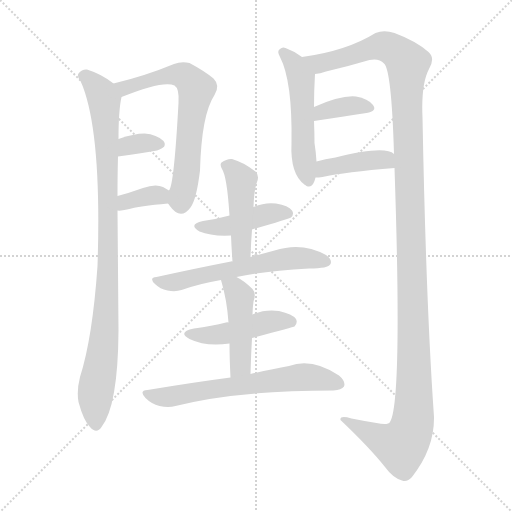
t = 0.00 s
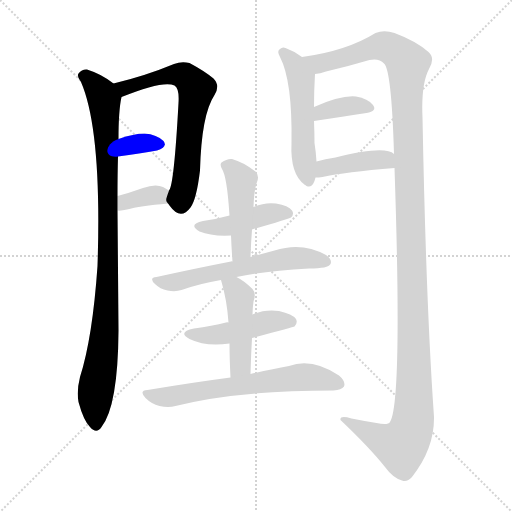
t = 2.01 s
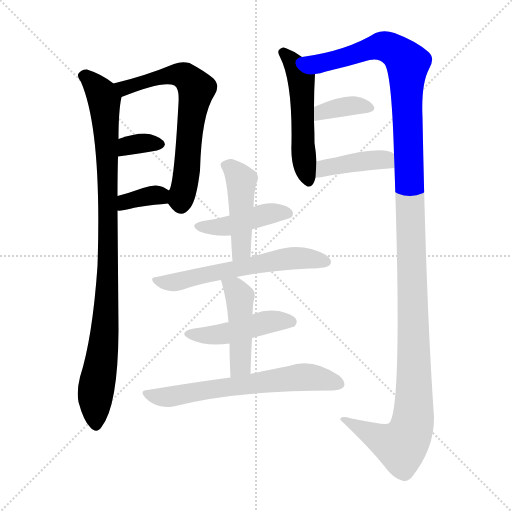
t = 4.02 s
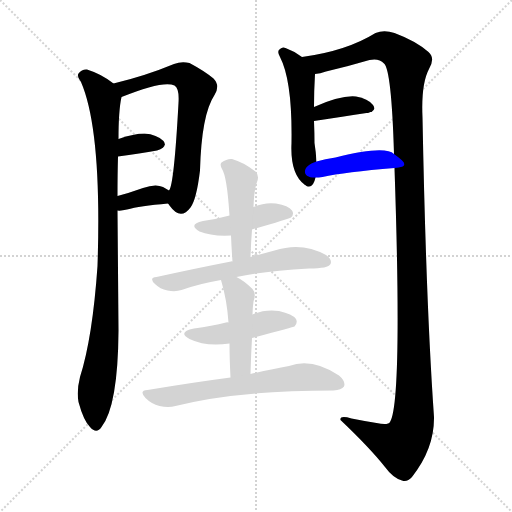
t = 6.03 s
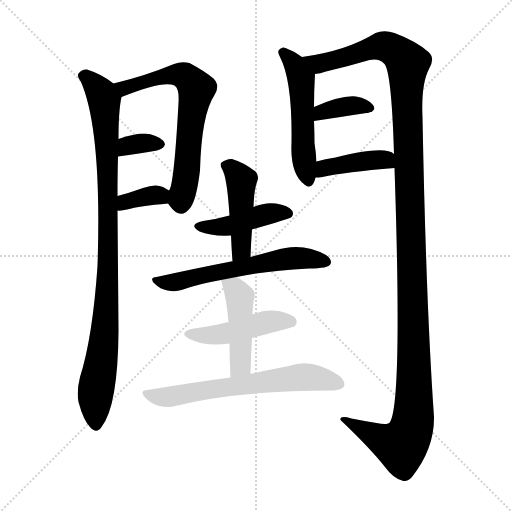
t = 8.04 s
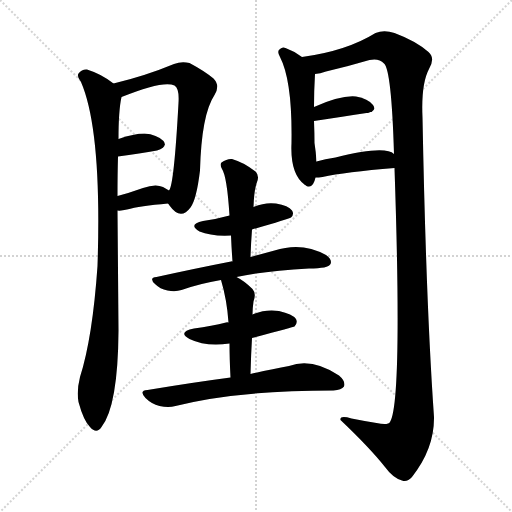
t = 10.05 s

The animated SVG that drew these frames (rendered in a browser with its animation timeline set to each time). Animation: 14 CSS @keyframes rules; one cycle of 10.05 s.

<svg version="1.1" viewBox="0 0 1024 1024" xmlns="http://www.w3.org/2000/svg">
  <g stroke="lightgray" stroke-dasharray="1,1" stroke-width="1" transform="scale(4, 4)">
    <line x1="0" y1="0" x2="256" y2="256"></line>
    <line x1="256" y1="0" x2="0" y2="256"></line>
    <line x1="128" y1="0" x2="128" y2="256"></line>
    <line x1="0" y1="128" x2="256" y2="128"></line>
  </g>
<g transform="scale(1, -1) translate(0, -900)">
   <style type="text/css">
    @keyframes keyframes0 {
      from {
       stroke: blue;
       stroke-dashoffset: 970;
       stroke-width: 128;
       }
       76% {
       animation-timing-function: step-end;
       stroke: blue;
       stroke-dashoffset: 0;
       stroke-width: 128;
       }
       to {
       stroke: black;
       stroke-width: 1024;
       }
       }
       #make-me-a-hanzi-animation-0 {
         animation: keyframes0 1.039388s both;
         animation-delay: 0.000000s;
         animation-timing-function: linear;
       }
    @keyframes keyframes1 {
      from {
       stroke: blue;
       stroke-dashoffset: 667;
       stroke-width: 128;
       }
       68% {
       animation-timing-function: step-end;
       stroke: blue;
       stroke-dashoffset: 0;
       stroke-width: 128;
       }
       to {
       stroke: black;
       stroke-width: 1024;
       }
       }
       #make-me-a-hanzi-animation-1 {
         animation: keyframes1 0.792806s both;
         animation-delay: 1.039388s;
         animation-timing-function: linear;
       }
    @keyframes keyframes2 {
      from {
       stroke: blue;
       stroke-dashoffset: 337;
       stroke-width: 128;
       }
       52% {
       animation-timing-function: step-end;
       stroke: blue;
       stroke-dashoffset: 0;
       stroke-width: 128;
       }
       to {
       stroke: black;
       stroke-width: 1024;
       }
       }
       #make-me-a-hanzi-animation-2 {
         animation: keyframes2 0.524251s both;
         animation-delay: 1.832194s;
         animation-timing-function: linear;
       }
    @keyframes keyframes3 {
      from {
       stroke: blue;
       stroke-dashoffset: 353;
       stroke-width: 128;
       }
       53% {
       animation-timing-function: step-end;
       stroke: blue;
       stroke-dashoffset: 0;
       stroke-width: 128;
       }
       to {
       stroke: black;
       stroke-width: 1024;
       }
       }
       #make-me-a-hanzi-animation-3 {
         animation: keyframes3 0.537272s both;
         animation-delay: 2.356445s;
         animation-timing-function: linear;
       }
    @keyframes keyframes4 {
      from {
       stroke: blue;
       stroke-dashoffset: 525;
       stroke-width: 128;
       }
       63% {
       animation-timing-function: step-end;
       stroke: blue;
       stroke-dashoffset: 0;
       stroke-width: 128;
       }
       to {
       stroke: black;
       stroke-width: 1024;
       }
       }
       #make-me-a-hanzi-animation-4 {
         animation: keyframes4 0.677246s both;
         animation-delay: 2.893717s;
         animation-timing-function: linear;
       }
    @keyframes keyframes5 {
      from {
       stroke: blue;
       stroke-dashoffset: 1370;
       stroke-width: 128;
       }
       82% {
       animation-timing-function: step-end;
       stroke: blue;
       stroke-dashoffset: 0;
       stroke-width: 128;
       }
       to {
       stroke: black;
       stroke-width: 1024;
       }
       }
       #make-me-a-hanzi-animation-5 {
         animation: keyframes5 1.364909s both;
         animation-delay: 3.570964s;
         animation-timing-function: linear;
       }
    @keyframes keyframes6 {
      from {
       stroke: blue;
       stroke-dashoffset: 365;
       stroke-width: 128;
       }
       54% {
       animation-timing-function: step-end;
       stroke: blue;
       stroke-dashoffset: 0;
       stroke-width: 128;
       }
       to {
       stroke: black;
       stroke-width: 1024;
       }
       }
       #make-me-a-hanzi-animation-6 {
         animation: keyframes6 0.547038s both;
         animation-delay: 4.935872s;
         animation-timing-function: linear;
       }
    @keyframes keyframes7 {
      from {
       stroke: blue;
       stroke-dashoffset: 409;
       stroke-width: 128;
       }
       57% {
       animation-timing-function: step-end;
       stroke: blue;
       stroke-dashoffset: 0;
       stroke-width: 128;
       }
       to {
       stroke: black;
       stroke-width: 1024;
       }
       }
       #make-me-a-hanzi-animation-7 {
         animation: keyframes7 0.582845s both;
         animation-delay: 5.482910s;
         animation-timing-function: linear;
       }
    @keyframes keyframes8 {
      from {
       stroke: blue;
       stroke-dashoffset: 437;
       stroke-width: 128;
       }
       59% {
       animation-timing-function: step-end;
       stroke: blue;
       stroke-dashoffset: 0;
       stroke-width: 128;
       }
       to {
       stroke: black;
       stroke-width: 1024;
       }
       }
       #make-me-a-hanzi-animation-8 {
         animation: keyframes8 0.605632s both;
         animation-delay: 6.065755s;
         animation-timing-function: linear;
       }
    @keyframes keyframes9 {
      from {
       stroke: blue;
       stroke-dashoffset: 457;
       stroke-width: 128;
       }
       60% {
       animation-timing-function: step-end;
       stroke: blue;
       stroke-dashoffset: 0;
       stroke-width: 128;
       }
       to {
       stroke: black;
       stroke-width: 1024;
       }
       }
       #make-me-a-hanzi-animation-9 {
         animation: keyframes9 0.621908s both;
         animation-delay: 6.671387s;
         animation-timing-function: linear;
       }
    @keyframes keyframes10 {
      from {
       stroke: blue;
       stroke-dashoffset: 593;
       stroke-width: 128;
       }
       66% {
       animation-timing-function: step-end;
       stroke: blue;
       stroke-dashoffset: 0;
       stroke-width: 128;
       }
       to {
       stroke: black;
       stroke-width: 1024;
       }
       }
       #make-me-a-hanzi-animation-10 {
         animation: keyframes10 0.732585s both;
         animation-delay: 7.293294s;
         animation-timing-function: linear;
       }
    @keyframes keyframes11 {
      from {
       stroke: blue;
       stroke-dashoffset: 462;
       stroke-width: 128;
       }
       60% {
       animation-timing-function: step-end;
       stroke: blue;
       stroke-dashoffset: 0;
       stroke-width: 128;
       }
       to {
       stroke: black;
       stroke-width: 1024;
       }
       }
       #make-me-a-hanzi-animation-11 {
         animation: keyframes11 0.625977s both;
         animation-delay: 8.025879s;
         animation-timing-function: linear;
       }
    @keyframes keyframes12 {
      from {
       stroke: blue;
       stroke-dashoffset: 455;
       stroke-width: 128;
       }
       60% {
       animation-timing-function: step-end;
       stroke: blue;
       stroke-dashoffset: 0;
       stroke-width: 128;
       }
       to {
       stroke: black;
       stroke-width: 1024;
       }
       }
       #make-me-a-hanzi-animation-12 {
         animation: keyframes12 0.620280s both;
         animation-delay: 8.651855s;
         animation-timing-function: linear;
       }
    @keyframes keyframes13 {
      from {
       stroke: blue;
       stroke-dashoffset: 647;
       stroke-width: 128;
       }
       68% {
       animation-timing-function: step-end;
       stroke: blue;
       stroke-dashoffset: 0;
       stroke-width: 128;
       }
       to {
       stroke: black;
       stroke-width: 1024;
       }
       }
       #make-me-a-hanzi-animation-13 {
         animation: keyframes13 0.776530s both;
         animation-delay: 9.272135s;
         animation-timing-function: linear;
       }
</style>
<path d="M 227.0 733.0 Q 203.0 752.0 174.0 761.0 Q 164.0 762.0 157.0 753.0 Q 153.0 747.0 162.0 736.0 Q 204.0 639.0 195.0 368.0 Q 185.0 224.0 160.0 146.0 Q 153.0 118.0 157.0 96.0 Q 167.0 59.0 180.0 46.0 Q 193.0 31.0 203.0 46.0 Q 236.0 88.0 237.0 239.0 Q 236.0 362.0 235.0 479.0 L 235.0 508.0 Q 235.0 553.0 236.0 587.0 L 237.0 622.0 Q 237.0 679.0 243.0 706.0 C 245.0 721.0 245.0 721.0 227.0 733.0 Z" fill="lightgray"></path> 
<path d="M 336.0 493.0 Q 337.0 492.0 339.0 489.0 Q 361.0 458.0 381.0 485.0 Q 393.0 501.0 400.0 559.0 Q 403.0 671.0 429.0 710.0 Q 441.0 729.0 427.0 743.0 Q 409.0 758.0 379.0 774.0 Q 363.0 778.0 348.0 772.0 Q 290.0 748.0 227.0 733.0 C 198.0 726.0 215.0 695.0 243.0 706.0 Q 327.0 740.0 349.0 729.0 Q 359.0 723.0 357.0 694.0 Q 348.0 529.0 338.0 519.0 C 331.0 499.0 331.0 499.0 336.0 493.0 Z" fill="lightgray"></path> 
<path d="M 236.0 587.0 Q 281.0 593.0 314.0 599.0 Q 336.0 606.0 327.0 618.0 Q 314.0 631.0 289.0 633.0 Q 268.0 633.0 237.0 622.0 C 209.0 612.0 206.0 583.0 236.0 587.0 Z" fill="lightgray"></path> 
<path d="M 235.0 479.0 Q 242.0 478.0 254.0 481.0 Q 279.0 488.0 336.0 493.0 C 366.0 496.0 363.0 503.0 338.0 519.0 Q 332.0 523.0 326.0 526.0 Q 311.0 533.0 286.0 524.0 Q 258.0 514.0 235.0 508.0 C 206.0 500.0 205.0 481.0 235.0 479.0 Z" fill="lightgray"></path> 
<path d="M 604.0 786.0 Q 588.0 798.0 571.0 804.0 Q 565.0 807.0 560.0 802.0 Q 553.0 798.0 560.0 786.0 Q 585.0 738.0 583.0 614.0 Q 580.0 551.0 610.0 530.0 Q 611.0 530.0 613.0 528.0 Q 626.0 522.0 631.0 545.0 L 633.0 577.0 Q 632.0 595.0 629.0 614.0 Q 629.0 633.0 628.0 658.0 L 628.0 686.0 Q 628.0 719.0 630.0 752.0 C 631.0 767.0 629.0 769.0 604.0 786.0 Z" fill="lightgray"></path> 
<path d="M 789.0 564.0 Q 805.0 96.0 780.0 56.0 Q 776.0 49.0 753.0 54.0 Q 728.0 58.0 703.0 63.0 Q 679.0 70.0 681.0 60.0 Q 739.0 5.0 770.0 -34.0 Q 786.0 -56.0 804.0 -61.0 Q 814.0 -65.0 824.0 -54.0 Q 869.0 3.0 868.0 66.0 Q 852.0 294.0 845.0 665.0 Q 842.0 732.0 858.0 762.0 Q 871.0 784.0 857.0 796.0 Q 832.0 818.0 789.0 834.0 Q 768.0 841.0 751.0 834.0 Q 693.0 798.0 604.0 786.0 C 574.0 781.0 601.0 745.0 630.0 752.0 Q 640.0 753.0 652.0 757.0 Q 695.0 767.0 739.0 780.0 Q 758.0 784.0 768.0 773.0 Q 783.0 760.0 788.0 592.0 L 789.0 564.0 Z" fill="lightgray"></path> 
<path d="M 628.0 658.0 Q 688.0 667.0 733.0 674.0 Q 755.0 678.0 746.0 690.0 Q 736.0 703.0 712.0 707.0 Q 682.0 710.0 628.0 686.0 C 601.0 674.0 598.0 654.0 628.0 658.0 Z" fill="lightgray"></path> 
<path d="M 631.0 545.0 Q 637.0 545.0 645.0 546.0 Q 690.0 556.0 789.0 564.0 C 819.0 566.0 812.0 575.0 788.0 592.0 Q 770.0 610.0 671.0 585.0 Q 650.0 582.0 633.0 577.0 C 604.0 569.0 601.0 544.0 631.0 545.0 Z" fill="lightgray"></path> 
<path d="M 504.0 441.0 Q 577.0 462.0 582.0 465.0 Q 589.0 472.0 584.0 479.0 Q 577.0 489.0 552.0 493.0 Q 530.0 496.0 507.0 486.0 L 459.0 469.0 Q 434.0 462.0 406.0 458.0 Q 375.0 451.0 399.0 437.0 Q 423.0 427.0 462.0 429.0 L 504.0 441.0 Z" fill="lightgray"></path> 
<path d="M 501.0 386.0 Q 502.0 414.0 504.0 441.0 L 507.0 486.0 Q 508.0 517.0 513.0 533.0 Q 520.0 548.0 511.0 557.0 Q 486.0 576.0 464.0 582.0 Q 454.0 583.0 443.0 575.0 Q 439.0 571.0 444.0 562.0 Q 454.0 547.0 459.0 469.0 L 462.0 429.0 Q 463.0 404.0 465.0 377.0 C 467.0 347.0 500.0 356.0 501.0 386.0 Z" fill="lightgray"></path> 
<path d="M 473.0 346.0 Q 528.0 358.0 618.0 363.0 Q 657.0 363.0 661.0 372.0 Q 665.0 381.0 652.0 390.0 Q 604.0 417.0 549.0 399.0 Q 527.0 393.0 501.0 386.0 L 465.0 377.0 Q 464.0 378.0 462.0 377.0 Q 395.0 364.0 313.0 346.0 Q 297.0 345.0 310.0 332.0 Q 320.0 322.0 335.0 319.0 Q 351.0 316.0 363.0 320.0 Q 400.0 333.0 442.0 340.0 L 473.0 346.0 Z" fill="lightgray"></path> 
<path d="M 504.0 224.0 Q 588.0 246.0 589.0 247.0 Q 596.0 254.0 592.0 262.0 Q 585.0 272.0 558.0 278.0 Q 530.0 282.0 505.0 271.0 C 477.0 260.0 466.0 256.0 457.0 255.0 Q 454.0 256.0 452.0 255.0 Q 424.0 248.0 388.0 243.0 Q 354.0 236.0 379.0 222.0 Q 412.0 206.0 459.0 213.0 L 504.0 224.0 Z" fill="lightgray"></path> 
<path d="M 501.0 152.0 Q 502.0 191.0 504.0 224.0 L 505.0 271.0 Q 505.0 283.0 507.0 297.0 Q 513.0 313.0 505.0 322.0 Q 489.0 338.0 473.0 346.0 C 447.0 360.0 434.0 367.0 442.0 340.0 Q 454.0 300.0 457.0 255.0 L 459.0 213.0 Q 459.0 185.0 461.0 145.0 C 462.0 115.0 500.0 122.0 501.0 152.0 Z" fill="lightgray"></path> 
<path d="M 461.0 145.0 Q 385.0 135.0 295.0 120.0 Q 277.0 119.0 291.0 104.0 Q 303.0 92.0 319.0 88.0 Q 337.0 84.0 351.0 88.0 Q 471.0 119.0 667.0 119.0 Q 683.0 120.0 688.0 127.0 Q 692.0 137.0 678.0 149.0 Q 624.0 185.0 578.0 168.0 Q 545.0 162.0 501.0 152.0 L 461.0 145.0 Z" fill="lightgray"></path> 
      <clipPath id="make-me-a-hanzi-clip-0">
      <path d="M 227.0 733.0 Q 203.0 752.0 174.0 761.0 Q 164.0 762.0 157.0 753.0 Q 153.0 747.0 162.0 736.0 Q 204.0 639.0 195.0 368.0 Q 185.0 224.0 160.0 146.0 Q 153.0 118.0 157.0 96.0 Q 167.0 59.0 180.0 46.0 Q 193.0 31.0 203.0 46.0 Q 236.0 88.0 237.0 239.0 Q 236.0 362.0 235.0 479.0 L 235.0 508.0 Q 235.0 553.0 236.0 587.0 L 237.0 622.0 Q 237.0 679.0 243.0 706.0 C 245.0 721.0 245.0 721.0 227.0 733.0 Z" fill="lightgray"></path>
      </clipPath>
      <path clip-path="url(#make-me-a-hanzi-clip-0)" d="M 168.0 748.0 L 196.0 722.0 L 208.0 700.0 L 215.0 581.0 L 214.0 308.0 L 209.0 228.0 L 191.0 113.0 L 192.0 51.0 " fill="none" id="make-me-a-hanzi-animation-0" stroke-dasharray="842 1684" stroke-linecap="round"></path>

      <clipPath id="make-me-a-hanzi-clip-1">
      <path d="M 336.0 493.0 Q 337.0 492.0 339.0 489.0 Q 361.0 458.0 381.0 485.0 Q 393.0 501.0 400.0 559.0 Q 403.0 671.0 429.0 710.0 Q 441.0 729.0 427.0 743.0 Q 409.0 758.0 379.0 774.0 Q 363.0 778.0 348.0 772.0 Q 290.0 748.0 227.0 733.0 C 198.0 726.0 215.0 695.0 243.0 706.0 Q 327.0 740.0 349.0 729.0 Q 359.0 723.0 357.0 694.0 Q 348.0 529.0 338.0 519.0 C 331.0 499.0 331.0 499.0 336.0 493.0 Z" fill="lightgray"></path>
      </clipPath>
      <path clip-path="url(#make-me-a-hanzi-clip-1)" d="M 236.0 729.0 L 251.0 723.0 L 300.0 741.0 L 361.0 751.0 L 393.0 722.0 L 380.0 654.0 L 374.0 552.0 L 361.0 500.0 L 348.0 499.0 " fill="none" id="make-me-a-hanzi-animation-1" stroke-dasharray="539 1078" stroke-linecap="round"></path>

      <clipPath id="make-me-a-hanzi-clip-2">
      <path d="M 236.0 587.0 Q 281.0 593.0 314.0 599.0 Q 336.0 606.0 327.0 618.0 Q 314.0 631.0 289.0 633.0 Q 268.0 633.0 237.0 622.0 C 209.0 612.0 206.0 583.0 236.0 587.0 Z" fill="lightgray"></path>
      </clipPath>
      <path clip-path="url(#make-me-a-hanzi-clip-2)" d="M 244.0 593.0 L 255.0 608.0 L 294.0 615.0 L 316.0 611.0 " fill="none" id="make-me-a-hanzi-animation-2" stroke-dasharray="209 418" stroke-linecap="round"></path>

      <clipPath id="make-me-a-hanzi-clip-3">
      <path d="M 235.0 479.0 Q 242.0 478.0 254.0 481.0 Q 279.0 488.0 336.0 493.0 C 366.0 496.0 363.0 503.0 338.0 519.0 Q 332.0 523.0 326.0 526.0 Q 311.0 533.0 286.0 524.0 Q 258.0 514.0 235.0 508.0 C 206.0 500.0 205.0 481.0 235.0 479.0 Z" fill="lightgray"></path>
      </clipPath>
      <path clip-path="url(#make-me-a-hanzi-clip-3)" d="M 239.0 486.0 L 250.0 496.0 L 298.0 509.0 L 316.0 510.0 L 326.0 500.0 " fill="none" id="make-me-a-hanzi-animation-3" stroke-dasharray="225 450" stroke-linecap="round"></path>

      <clipPath id="make-me-a-hanzi-clip-4">
      <path d="M 604.0 786.0 Q 588.0 798.0 571.0 804.0 Q 565.0 807.0 560.0 802.0 Q 553.0 798.0 560.0 786.0 Q 585.0 738.0 583.0 614.0 Q 580.0 551.0 610.0 530.0 Q 611.0 530.0 613.0 528.0 Q 626.0 522.0 631.0 545.0 L 633.0 577.0 Q 632.0 595.0 629.0 614.0 Q 629.0 633.0 628.0 658.0 L 628.0 686.0 Q 628.0 719.0 630.0 752.0 C 631.0 767.0 629.0 769.0 604.0 786.0 Z" fill="lightgray"></path>
      </clipPath>
      <path clip-path="url(#make-me-a-hanzi-clip-4)" d="M 567.0 794.0 L 588.0 773.0 L 602.0 744.0 L 607.0 588.0 L 617.0 538.0 " fill="none" id="make-me-a-hanzi-animation-4" stroke-dasharray="397 794" stroke-linecap="round"></path>

      <clipPath id="make-me-a-hanzi-clip-5">
      <path d="M 789.0 564.0 Q 805.0 96.0 780.0 56.0 Q 776.0 49.0 753.0 54.0 Q 728.0 58.0 703.0 63.0 Q 679.0 70.0 681.0 60.0 Q 739.0 5.0 770.0 -34.0 Q 786.0 -56.0 804.0 -61.0 Q 814.0 -65.0 824.0 -54.0 Q 869.0 3.0 868.0 66.0 Q 852.0 294.0 845.0 665.0 Q 842.0 732.0 858.0 762.0 Q 871.0 784.0 857.0 796.0 Q 832.0 818.0 789.0 834.0 Q 768.0 841.0 751.0 834.0 Q 693.0 798.0 604.0 786.0 C 574.0 781.0 601.0 745.0 630.0 752.0 Q 640.0 753.0 652.0 757.0 Q 695.0 767.0 739.0 780.0 Q 758.0 784.0 768.0 773.0 Q 783.0 760.0 788.0 592.0 L 789.0 564.0 Z" fill="lightgray"></path>
      </clipPath>
      <path clip-path="url(#make-me-a-hanzi-clip-5)" d="M 613.0 784.0 L 641.0 773.0 L 764.0 808.0 L 798.0 792.0 L 815.0 772.0 L 828.0 201.0 L 825.0 53.0 L 816.0 26.0 L 803.0 9.0 L 779.0 14.0 L 690.0 57.0 " fill="none" id="make-me-a-hanzi-animation-5" stroke-dasharray="1242 2484" stroke-linecap="round"></path>

      <clipPath id="make-me-a-hanzi-clip-6">
      <path d="M 628.0 658.0 Q 688.0 667.0 733.0 674.0 Q 755.0 678.0 746.0 690.0 Q 736.0 703.0 712.0 707.0 Q 682.0 710.0 628.0 686.0 C 601.0 674.0 598.0 654.0 628.0 658.0 Z" fill="lightgray"></path>
      </clipPath>
      <path clip-path="url(#make-me-a-hanzi-clip-6)" d="M 636.0 665.0 L 644.0 677.0 L 686.0 687.0 L 737.0 684.0 " fill="none" id="make-me-a-hanzi-animation-6" stroke-dasharray="237 474" stroke-linecap="round"></path>

      <clipPath id="make-me-a-hanzi-clip-7">
      <path d="M 631.0 545.0 Q 637.0 545.0 645.0 546.0 Q 690.0 556.0 789.0 564.0 C 819.0 566.0 812.0 575.0 788.0 592.0 Q 770.0 610.0 671.0 585.0 Q 650.0 582.0 633.0 577.0 C 604.0 569.0 601.0 544.0 631.0 545.0 Z" fill="lightgray"></path>
      </clipPath>
      <path clip-path="url(#make-me-a-hanzi-clip-7)" d="M 638.0 550.0 L 649.0 564.0 L 686.0 573.0 L 767.0 581.0 L 779.0 571.0 " fill="none" id="make-me-a-hanzi-animation-7" stroke-dasharray="281 562" stroke-linecap="round"></path>

      <clipPath id="make-me-a-hanzi-clip-8">
      <path d="M 504.0 441.0 Q 577.0 462.0 582.0 465.0 Q 589.0 472.0 584.0 479.0 Q 577.0 489.0 552.0 493.0 Q 530.0 496.0 507.0 486.0 L 459.0 469.0 Q 434.0 462.0 406.0 458.0 Q 375.0 451.0 399.0 437.0 Q 423.0 427.0 462.0 429.0 L 504.0 441.0 Z" fill="lightgray"></path>
      </clipPath>
      <path clip-path="url(#make-me-a-hanzi-clip-8)" d="M 400.0 448.0 L 452.0 447.0 L 544.0 474.0 L 577.0 473.0 " fill="none" id="make-me-a-hanzi-animation-8" stroke-dasharray="309 618" stroke-linecap="round"></path>

      <clipPath id="make-me-a-hanzi-clip-9">
      <path d="M 501.0 386.0 Q 502.0 414.0 504.0 441.0 L 507.0 486.0 Q 508.0 517.0 513.0 533.0 Q 520.0 548.0 511.0 557.0 Q 486.0 576.0 464.0 582.0 Q 454.0 583.0 443.0 575.0 Q 439.0 571.0 444.0 562.0 Q 454.0 547.0 459.0 469.0 L 462.0 429.0 Q 463.0 404.0 465.0 377.0 C 467.0 347.0 500.0 356.0 501.0 386.0 Z" fill="lightgray"></path>
      </clipPath>
      <path clip-path="url(#make-me-a-hanzi-clip-9)" d="M 453.0 569.0 L 483.0 539.0 L 483.0 408.0 L 470.0 384.0 " fill="none" id="make-me-a-hanzi-animation-9" stroke-dasharray="329 658" stroke-linecap="round"></path>

      <clipPath id="make-me-a-hanzi-clip-10">
      <path d="M 473.0 346.0 Q 528.0 358.0 618.0 363.0 Q 657.0 363.0 661.0 372.0 Q 665.0 381.0 652.0 390.0 Q 604.0 417.0 549.0 399.0 Q 527.0 393.0 501.0 386.0 L 465.0 377.0 Q 464.0 378.0 462.0 377.0 Q 395.0 364.0 313.0 346.0 Q 297.0 345.0 310.0 332.0 Q 320.0 322.0 335.0 319.0 Q 351.0 316.0 363.0 320.0 Q 400.0 333.0 442.0 340.0 L 473.0 346.0 Z" fill="lightgray"></path>
      </clipPath>
      <path clip-path="url(#make-me-a-hanzi-clip-10)" d="M 322.0 337.0 L 354.0 336.0 L 562.0 381.0 L 613.0 384.0 L 653.0 376.0 " fill="none" id="make-me-a-hanzi-animation-10" stroke-dasharray="465 930" stroke-linecap="round"></path>

      <clipPath id="make-me-a-hanzi-clip-11">
      <path d="M 504.0 224.0 Q 588.0 246.0 589.0 247.0 Q 596.0 254.0 592.0 262.0 Q 585.0 272.0 558.0 278.0 Q 530.0 282.0 505.0 271.0 C 477.0 260.0 466.0 256.0 457.0 255.0 Q 454.0 256.0 452.0 255.0 Q 424.0 248.0 388.0 243.0 Q 354.0 236.0 379.0 222.0 Q 412.0 206.0 459.0 213.0 L 504.0 224.0 Z" fill="lightgray"></path>
      </clipPath>
      <path clip-path="url(#make-me-a-hanzi-clip-11)" d="M 381.0 234.0 L 436.0 230.0 L 529.0 255.0 L 584.0 256.0 " fill="none" id="make-me-a-hanzi-animation-11" stroke-dasharray="334 668" stroke-linecap="round"></path>

      <clipPath id="make-me-a-hanzi-clip-12">
      <path d="M 501.0 152.0 Q 502.0 191.0 504.0 224.0 L 505.0 271.0 Q 505.0 283.0 507.0 297.0 Q 513.0 313.0 505.0 322.0 Q 489.0 338.0 473.0 346.0 C 447.0 360.0 434.0 367.0 442.0 340.0 Q 454.0 300.0 457.0 255.0 L 459.0 213.0 Q 459.0 185.0 461.0 145.0 C 462.0 115.0 500.0 122.0 501.0 152.0 Z" fill="lightgray"></path>
      </clipPath>
      <path clip-path="url(#make-me-a-hanzi-clip-12)" d="M 451.0 335.0 L 480.0 307.0 L 481.0 176.0 L 466.0 153.0 " fill="none" id="make-me-a-hanzi-animation-12" stroke-dasharray="327 654" stroke-linecap="round"></path>

      <clipPath id="make-me-a-hanzi-clip-13">
      <path d="M 461.0 145.0 Q 385.0 135.0 295.0 120.0 Q 277.0 119.0 291.0 104.0 Q 303.0 92.0 319.0 88.0 Q 337.0 84.0 351.0 88.0 Q 471.0 119.0 667.0 119.0 Q 683.0 120.0 688.0 127.0 Q 692.0 137.0 678.0 149.0 Q 624.0 185.0 578.0 168.0 Q 545.0 162.0 501.0 152.0 L 461.0 145.0 Z" fill="lightgray"></path>
      </clipPath>
      <path clip-path="url(#make-me-a-hanzi-clip-13)" d="M 293.0 112.0 L 336.0 106.0 L 611.0 146.0 L 679.0 132.0 " fill="none" id="make-me-a-hanzi-animation-13" stroke-dasharray="519 1038" stroke-linecap="round"></path>

</g>
</svg>
